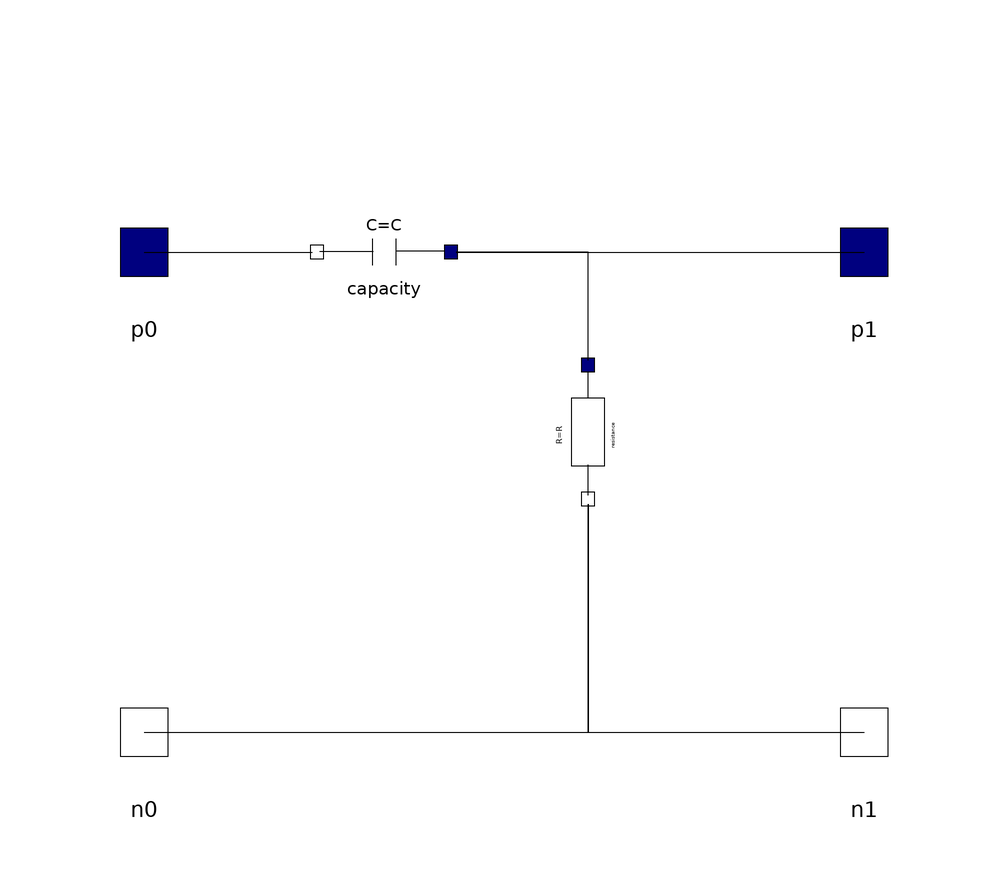

Above is the diagram view of the following Modelica model: its components placed by their Placement annotations and its connect equations drawn as lines.

model HighPass
      parameter SI.Resistance R;
      parameter SI.Capacitance C;
      Interface.Pin p0 annotation(
        Placement(visible = true, transformation(origin = {-60, 40}, extent = {{-10, -10}, {10, 10}}, rotation = 0), iconTransformation(origin = {-60, 40}, extent = {{-10, -10}, {10, 10}}, rotation = 0)));
      SimpleElectric.Interface.Pin p1 annotation(
        Placement(visible = true, transformation(origin = {60, 40}, extent = {{-10, -10}, {10, 10}}, rotation = 0), iconTransformation(origin = {60, 40}, extent = {{-10, -10}, {10, 10}}, rotation = 0)));
      Interface.NPin n0 annotation(
        Placement(visible = true, transformation(origin = {-60, -40}, extent = {{-10, -10}, {10, 10}}, rotation = 0), iconTransformation(origin = {-60, -40}, extent = {{-10, -10}, {10, 10}}, rotation = 0)));
      Interface.NPin n1 annotation(
        Placement(visible = true, transformation(origin = {60, -40}, extent = {{-10, -10}, {10, 10}}, rotation = 0), iconTransformation(origin = {60, -40}, extent = {{-10, -10}, {10, 10}}, rotation = 0)));
      SimpleElectric.BasisElements.Resistance resistance(R = R) annotation(
        Placement(visible = true, transformation(origin = {14, 10}, extent = {{-28, -28}, {28, 28}}, rotation = -90)));
      SimpleElectric.BasisElements.Capacity capacity(C = C) annotation(
        Placement(visible = true, transformation(origin = {-20, 40}, extent = {{-28, -28}, {28, 28}}, rotation = 180)));
    equation
      connect(n0, resistance.n) annotation(
        Line(points = {{-60, -40}, {14, -40}, {14, -2}, {14, -2}}));
      connect(resistance.n, n1) annotation(
        Line(points = {{14, -2}, {14, -2}, {14, -40}, {60, -40}, {60, -40}}));
      connect(resistance.p, capacity.p) annotation(
        Line(points = {{14, 22}, {14, 22}, {14, 40}, {-8, 40}, {-8, 40}}));
      connect(capacity.p, p1) annotation(
        Line(points = {{-8, 40}, {60, 40}, {60, 40}, {60, 40}}));
      connect(p0, capacity.n) annotation(
        Line(points = {{-60, 40}, {-32, 40}, {-32, 40}, {-32, 40}}));
      annotation(
        Icon(graphics = {Rectangle(origin = {1, -1}, fillColor = {255, 170, 0}, fillPattern = FillPattern.Solid, extent = {{-41, 53}, {39, -51}}), Text(origin = {-3, 63}, extent = {{-13, 7}, {13, -7}}, textString = "%name"), Text(origin = {-1, 23}, extent = {{-27, 7}, {27, -7}}, textString = "High-Pass"), Line(origin = {-48, 40}, points = {{-8, 0}, {8, 0}, {8, 0}}), Line(origin = {48, 40}, points = {{8, 0}, {-8, 0}, {-8, 0}}), Line(origin = {-48, -40}, points = {{-8, 0}, {8, 0}, {8, 0}}), Line(origin = {48, -40}, points = {{-8, 0}, {8, 0}})}, coordinateSystem(initialScale = 0.1)));
    end HighPass;